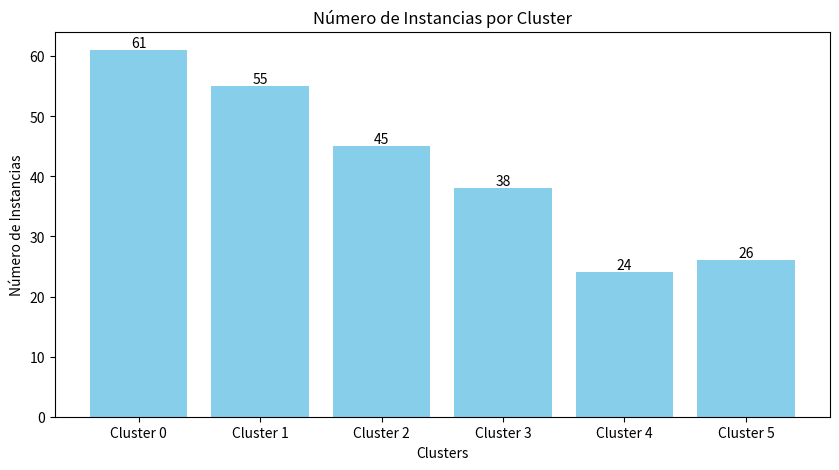
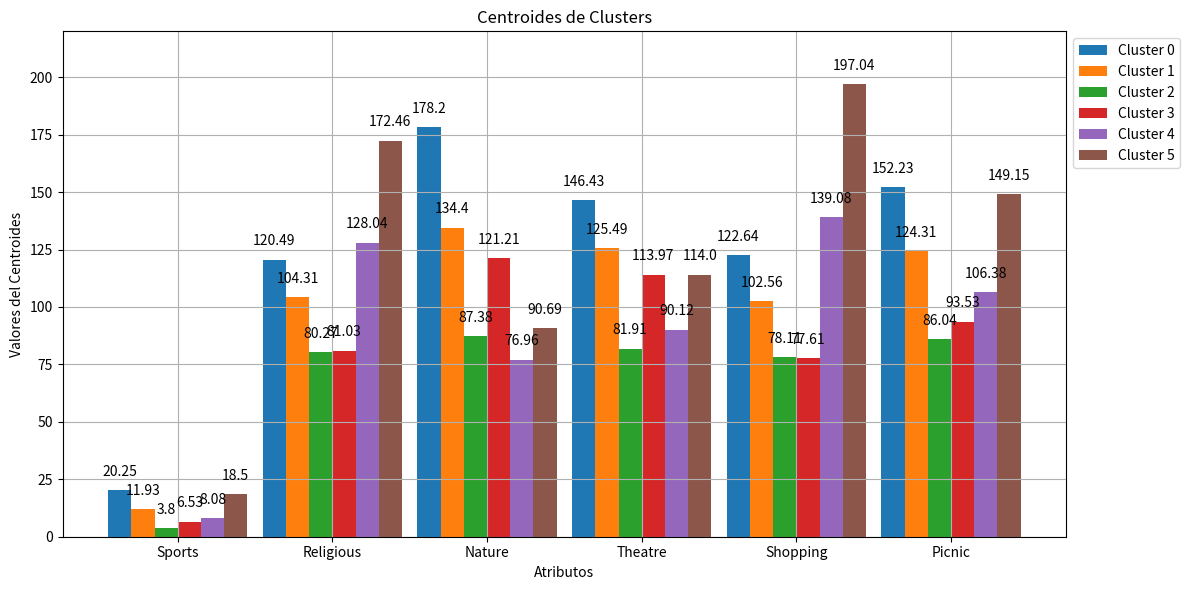

Here is the Python script that generated these plots, in order:
import numpy as np
import matplotlib.pyplot as plt

# Datos de instancias por cluster
clusters = ['Cluster 0', 'Cluster 1', 'Cluster 2', 'Cluster 3', 'Cluster 4', 'Cluster 5']
instance_counts = [61, 55, 45, 38, 24, 26]

# Crear el gráfico de instancias por cluster
plt.figure(figsize=(10, 5))
bars = plt.bar(clusters, instance_counts, color='skyblue')

# Añadir números sobre las barras
for bar in bars:
    yval = bar.get_height()
    plt.text(bar.get_x() + bar.get_width() / 2, yval, int(yval), ha='center', va='bottom')

plt.xlabel('Clusters')
plt.ylabel('Número de Instancias')
plt.title('Número de Instancias por Cluster')
plt.show()

# Datos de centroides para cada cluster
centroids = {
    'Cluster 0': [20.2459, 120.4918, 178.1967, 146.4262, 122.6393, 152.2295],
    'Cluster 1': [11.9273, 104.3091, 134.4, 125.4909, 102.5636, 124.3091],
    'Cluster 2': [3.8, 80.2667, 87.3778, 81.9111, 78.1111, 86.0444],
    'Cluster 3': [6.5263, 81.0263, 121.2105, 113.9737, 77.6053, 93.5263],
    'Cluster 4': [8.0833, 128.0417, 76.9583, 90.125, 139.0833, 106.375],
    'Cluster 5': [18.5, 172.4615, 90.6923, 114, 197.0385, 149.1538]
}

# Crear un gráfico de barras para los centroides
attribute_names = ['Sports', 'Religious', 'Nature', 'Theatre', 'Shopping', 'Picnic']
centroid_values = np.array(list(centroids.values()))

bar_width = 0.15  # Ancho de las barras
x = np.arange(len(attribute_names))  # Posiciones en el eje x

plt.figure(figsize=(12, 6))
for i in range(centroid_values.shape[0]):
    plt.bar(x + i * bar_width, centroid_values[i], width=bar_width, label=clusters[i])

# Añadir números sobre las barras
for i in range(centroid_values.shape[0]):
    for j, val in enumerate(centroid_values[i]):
        plt.text(j + i * bar_width, val + 5, round(val, 2), ha='center', va='bottom')

# Configuración del gráfico
plt.xlabel('Atributos')
plt.ylabel('Valores del Centroides')
plt.title('Centroides de Clusters')
plt.xticks(x + bar_width * (centroid_values.shape[0] - 1) / 2, attribute_names)
plt.legend(loc='upper left', bbox_to_anchor=(1, 1))
plt.ylim(0, 220)
plt.grid()
plt.tight_layout()  # Asegura que todo se ajuste bien en la figura
plt.show()



